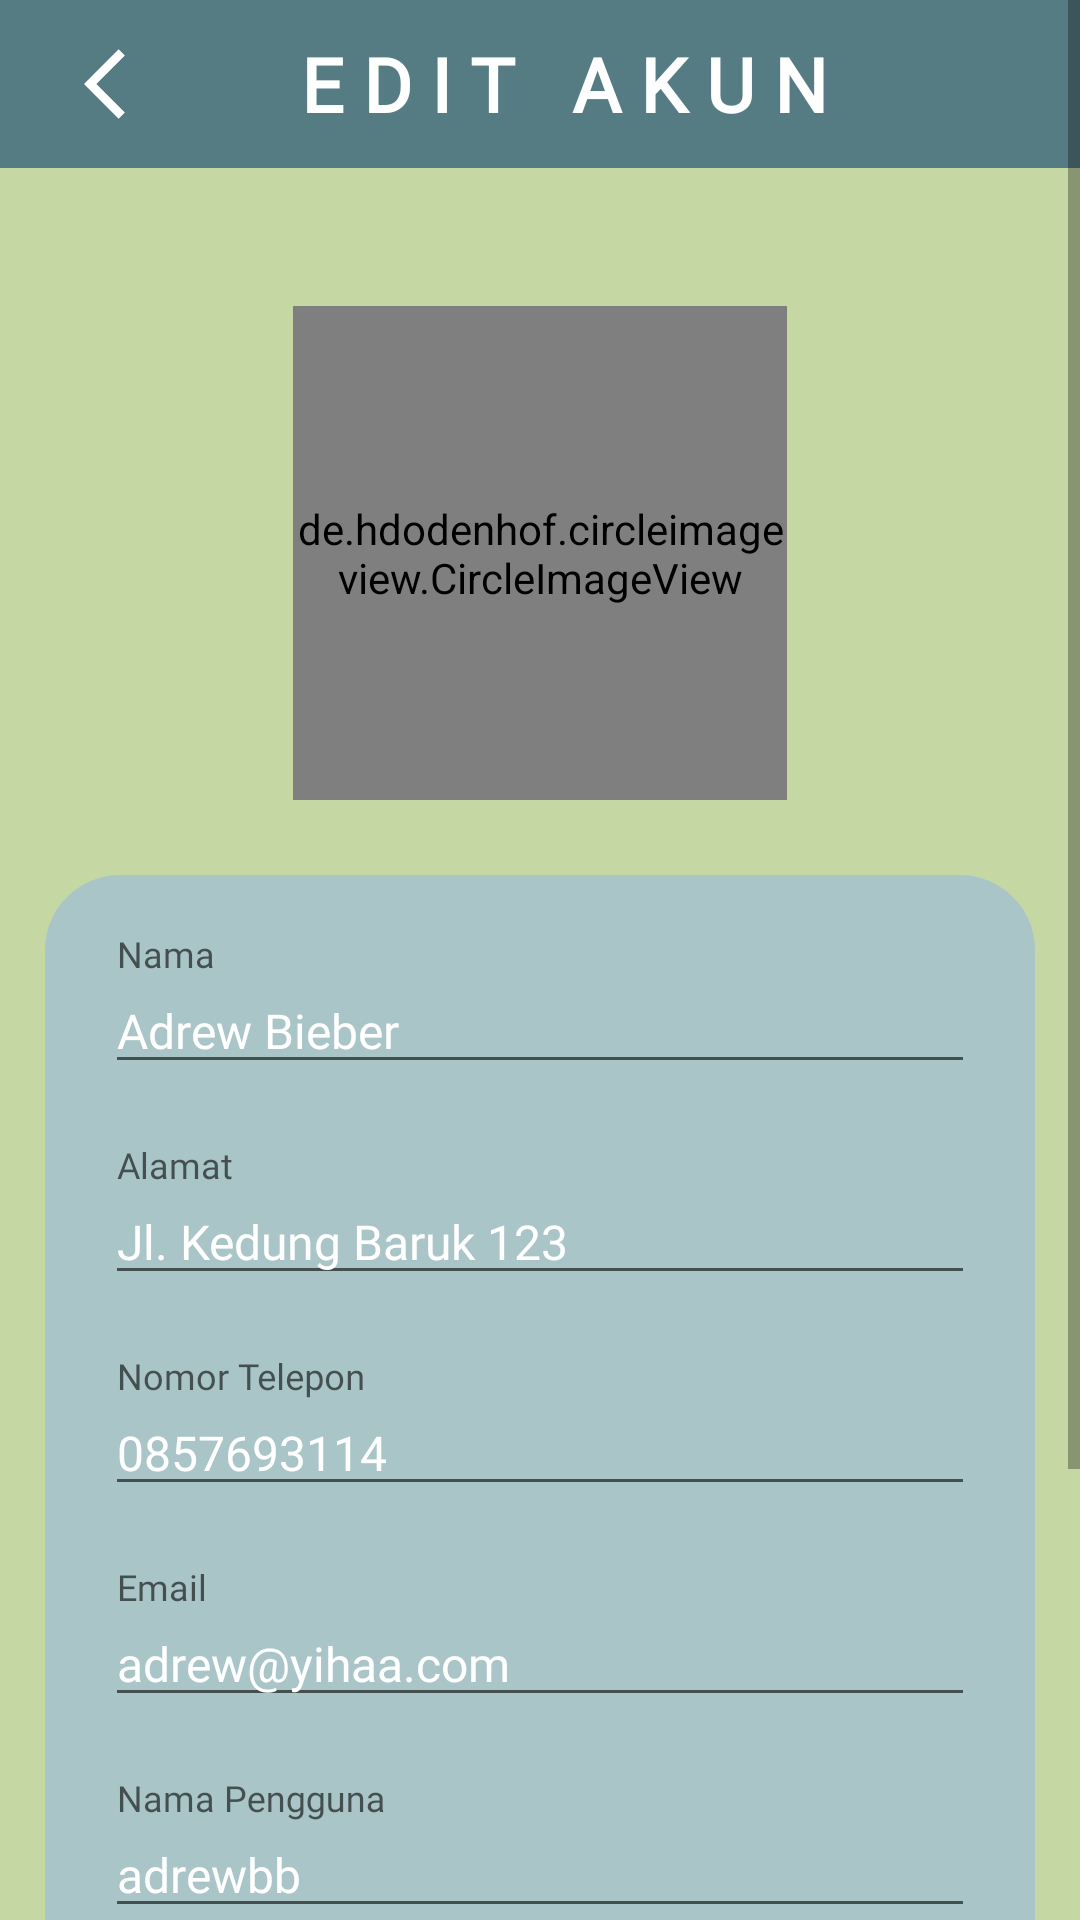

This screen was rendered from an Android layout file. Write that file and the resources it references.
<!-- AndroidManifest.xml: application theme Theme.Rumah -->
<!-- res/layout/activity_edit_akun_admin.xml -->
<?xml version="1.0" encoding="utf-8"?>
<ScrollView xmlns:android="http://schemas.android.com/apk/res/android"
    xmlns:app="http://schemas.android.com/apk/res-auto"
    xmlns:tools="http://schemas.android.com/tools"
    android:layout_width="match_parent"
    android:layout_height="match_parent"
    android:background="@color/gray"
    android:orientation="vertical"
    tools:context=".penjual.editAkunAdmin">
    <RelativeLayout
        android:layout_width="match_parent"
        android:layout_height="wrap_content">
        <Toolbar
            android:layout_width="match_parent"
            android:layout_height="wrap_content"
            android:background="@color/red"
            android:id="@+id/toolbar">
            <RelativeLayout
                android:layout_width="match_parent"
                android:layout_height="wrap_content"
                android:gravity="center">
                <LinearLayout
                    android:layout_width="match_parent"
                    android:layout_height="wrap_content"
                    android:orientation="horizontal"
                    >
                    <ImageButton
                        android:layout_width="wrap_content"
                        android:layout_height="wrap_content"
                        android:src="@drawable/back"
                        android:backgroundTint="@color/red"
                        android:id="@+id/back"/>
                </LinearLayout>

                <TextView
                    android:id="@+id/text1"
                    android:layout_width="match_parent"
                    android:layout_height="wrap_content"
                    android:layout_centerVertical="true"
                    android:fontFamily="@font/poppins"
                    android:gravity="center_horizontal"
                    android:text="E D I T   A K U N"
                    android:textColor="@color/white"
                    android:textSize="25dp"
                    android:textStyle="bold" />

            </RelativeLayout>
        </Toolbar>

        <LinearLayout
            android:layout_width="match_parent"
            android:layout_height="match_parent"
            android:layout_below="@id/toolbar"
            android:orientation="vertical"
            android:padding="15dp"
            android:layout_marginTop="15pt">

            <de.hdodenhof.circleimageview.CircleImageView
                android:id="@+id/profile"
                android:layout_width="80pt"
                android:layout_height="80pt"
                android:layout_gravity="center_horizontal"
                android:layout_marginBottom="10dp"
                android:src="@drawable/profile"
                android:clickable="true"/>

            <LinearLayout
                android:layout_width="match_parent"
                android:layout_height="wrap_content"
                android:background="@drawable/boxtext"
                android:gravity="center_horizontal"
                android:orientation="vertical"
                android:padding="20dp"
                android:layout_marginTop="15dp">

                <com.google.android.material.textfield.TextInputLayout
                    android:layout_width="match_parent"
                    android:layout_height="wrap_content"
                    android:layout_marginBottom="10pt">

                    <EditText
                        android:id="@+id/nama"
                        android:layout_width="match_parent"
                        android:layout_height="wrap_content"
                        android:textColor="@color/white"
                        android:textColorHint="@color/white"
                        android:hint="Nama"
                        android:text="Adrew Bieber"
                        android:textSize="16sp"
                        android:fontFamily="@font/poppins"
                        />
                </com.google.android.material.textfield.TextInputLayout>

                <com.google.android.material.textfield.TextInputLayout
                    android:layout_width="match_parent"
                    android:layout_height="wrap_content"
                    android:layout_marginBottom="10pt">

                    <EditText
                        android:id="@+id/alamat"
                        android:layout_width="match_parent"
                        android:layout_height="wrap_content"
                        android:textColor="@color/white"
                        android:textColorHint="@color/white"
                        android:hint="Alamat"
                        android:text="Jl. Kedung Baruk 123"
                        android:textSize="16sp"
                        android:fontFamily="@font/poppins"
                        />
                </com.google.android.material.textfield.TextInputLayout>


                <com.google.android.material.textfield.TextInputLayout
                    android:layout_width="match_parent"
                    android:layout_height="wrap_content"
                    android:layout_marginBottom="10pt">

                    <EditText
                        android:id="@+id/telp"
                        android:layout_width="match_parent"
                        android:layout_height="wrap_content"
                        android:textColor="@color/white"
                        android:textColorHint="@color/white"
                        android:hint="Nomor Telepon"
                        android:text="0857693114"
                        android:textSize="16sp"
                        android:fontFamily="@font/poppins"
                        />
                </com.google.android.material.textfield.TextInputLayout>

                <com.google.android.material.textfield.TextInputLayout
                    android:layout_width="match_parent"
                    android:layout_height="wrap_content"
                    android:layout_marginBottom="10pt">

                    <EditText
                        android:id="@+id/email"
                        android:layout_width="match_parent"
                        android:layout_height="wrap_content"
                        android:textColor="@color/white"
                        android:textColorHint="@color/white"
                        android:hint="Email"
                        android:text="adrew@yihaa.com"
                        android:textSize="16sp"
                        android:fontFamily="@font/poppins"
                        />
                </com.google.android.material.textfield.TextInputLayout>

                <com.google.android.material.textfield.TextInputLayout
                    android:layout_width="match_parent"
                    android:layout_height="wrap_content"
                    android:layout_marginBottom="10pt">

                    <EditText
                        android:id="@+id/username"
                        android:layout_width="match_parent"
                        android:layout_height="wrap_content"
                        android:textColor="@color/white"
                        android:textColorHint="@color/white"
                        android:hint="Nama Pengguna"
                        android:text="adrewbb"
                        android:textSize="16sp"
                        android:fontFamily="@font/poppins"
                        />
                </com.google.android.material.textfield.TextInputLayout>

                <com.google.android.material.textfield.TextInputLayout
                    android:layout_width="match_parent"
                    android:layout_height="wrap_content"
                    android:layout_marginBottom="8pt"
                    app:passwordToggleEnabled="true">

                    <EditText
                        android:id="@+id/password"
                        android:editable="false"
                        android:layout_width="match_parent"
                        android:layout_height="wrap_content"
                        android:hint="Kata Sandi"
                        android:text="123"
                        android:inputType="textPassword"
                        android:textColor="@color/white"
                        android:textSize="16sp"
                        android:fontFamily="@font/poppins" />
                </com.google.android.material.textfield.TextInputLayout>
            </LinearLayout>


            <Button
                android:id="@+id/simpan"
                android:layout_width="150dp"
                android:layout_height="wrap_content"
                android:layout_centerHorizontal="true"
                android:layout_gravity="center_horizontal"
                android:layout_marginTop="15dp"
                android:background="@drawable/button_rounded"
                android:fontFamily="@font/poppins"
                android:paddingTop="5dp"
                android:text="Simpan"
                android:textColor="@color/white"
                android:textSize="7pt" />
        </LinearLayout>
    </RelativeLayout>
</ScrollView>
<!-- resources referenced by this layout -->
<resources>
  <color name="gray">#C5D8A4</color>
  <color name="red">#557B83</color>
  <color name="white">#FFFFFFFF</color>
  <!-- drawable back (drawable) -->
  <vector android:autoMirrored="true" android:height="28dp"
      android:tint="@color/white" android:viewportHeight="24"
      android:viewportWidth="24" android:width="28dp" xmlns:android="http://schemas.android.com/apk/res/android">
      <path android:fillColor="@android:color/white" android:pathData="M11.67,3.87L9.9,2.1 0,12l9.9,9.9 1.77,-1.77L3.54,12z"/>
  </vector>
  <!-- drawable boxtext (drawable) -->
  <?xml version="1.0" encoding="utf-8"?>
  <shape xmlns:android="http://schemas.android.com/apk/res/android">
      <solid android:color="@color/navy"></solid>
      <corners android:radius="25dp"
          ></corners>
  </shape>
  <!-- drawable button_rounded (drawable) -->
  <?xml version="1.0" encoding="utf-8"?>
  <shape android:shape="rectangle" xmlns:android="http://schemas.android.com/apk/res/android">
      <solid android:color="@color/brown"/>
      <corners android:radius="50dp"/>
  </shape>
  <style name="Theme.Rumah" parent="Theme.MaterialComponents.DayNight.NoActionBar.Bridge">
          
          <item name="colorPrimary">@color/gray</item>
          <item name="colorPrimaryVariant">@color/purple_700</item>
          <item name="colorOnPrimary">@color/white</item>
          
          <item name="colorSecondary">@color/teal_200</item>
          <item name="colorSecondaryVariant">@color/teal_700</item>
          <item name="colorOnSecondary">@color/black</item>
          
  
  
          
      </style>
  <color name="navy">#8292B4EC</color>
  <color name="brown">#534340</color>
  <color name="purple_700">#FF3700B3</color>
  <color name="teal_200">#FF03DAC5</color>
  <color name="teal_700">#FF018786</color>
  <color name="black">#FF000000</color>
</resources>
